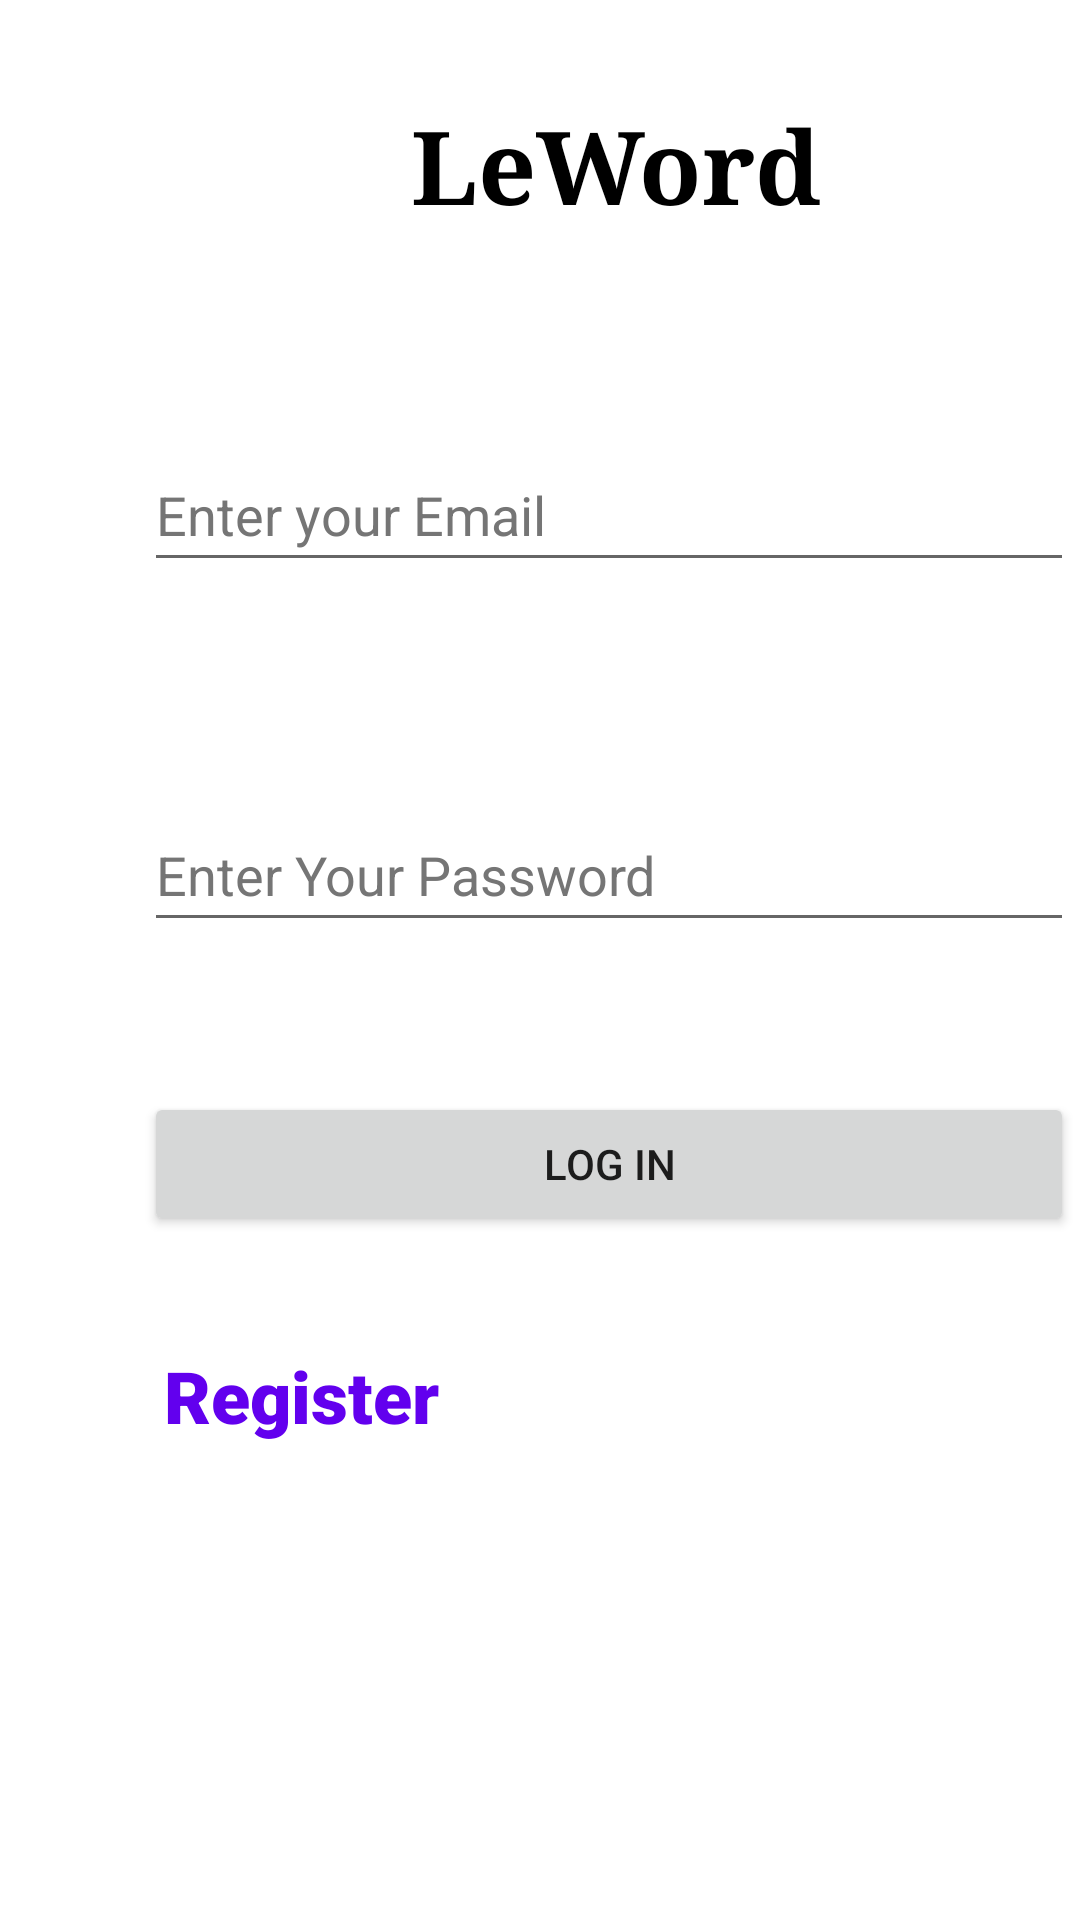

This screen was rendered from an Android layout file. Write that file and the resources it references.
<!-- AndroidManifest.xml: application theme Theme.Schedule_io -->
<!-- res/layout/activity_login.xml -->
<?xml version="1.0" encoding="utf-8"?>
<androidx.constraintlayout.widget.ConstraintLayout xmlns:android="http://schemas.android.com/apk/res/android"
    xmlns:app="http://schemas.android.com/apk/res-auto"
    xmlns:tools="http://schemas.android.com/tools"
    android:layout_width="match_parent"
    android:layout_height="match_parent"
    tools:context=".LoginActivity">

    <EditText
        android:id="@+id/editTextTextEmailAddress"
        android:layout_width="310dp"
        android:layout_height="48dp"
        android:layout_marginStart="48dp"
        android:layout_marginTop="68dp"
        android:ems="10"
        android:hint="@string/enter_your_email"
        android:importantForAutofill="no"
        android:inputType="textEmailAddress"
        android:textColorHint="#757575"
        app:layout_constraintStart_toStartOf="parent"
        app:layout_constraintTop_toBottomOf="@+id/banner" />

    <EditText
        android:id="@+id/editTextTextPassword"
        android:layout_width="310dp"
        android:layout_height="48dp"
        android:layout_marginStart="48dp"
        android:layout_marginTop="72dp"
        android:ems="10"
        android:hint="@string/enter_your_password"
        android:importantForAutofill="no"
        android:inputType="textPassword"
        android:textColorHint="#757575"
        app:layout_constraintStart_toStartOf="parent"
        app:layout_constraintTop_toBottomOf="@+id/editTextTextEmailAddress" />

    <TextView
        android:id="@+id/banner"
        android:layout_width="wrap_content"
        android:layout_height="wrap_content"
        android:layout_centerHorizontal="true"
        android:layout_marginStart="137dp"
        android:layout_marginTop="32dp"
        android:fontFamily="serif"
        android:text="LeWord"
        android:textAppearance="@style/TextAppearance.AppCompat.Display1"
        android:textColor="#000000"
        android:textStyle="bold"
        app:layout_constraintBottom_toTopOf="@+id/editTextTextEmailAddress"
        app:layout_constraintStart_toStartOf="parent"
        app:layout_constraintTop_toTopOf="parent"
        app:layout_constraintVertical_bias="0.0" />

    <Button
        android:id="@+id/button"
        android:layout_width="310dp"
        android:layout_height="48dp"
        android:layout_marginStart="48dp"
        android:layout_marginBottom="228dp"
        android:text="@string/log_in"
        app:layout_constraintBottom_toBottomOf="parent"
        app:layout_constraintStart_toStartOf="parent" />

    <TextView
        android:id="@+id/sign_up_log_btn"
        android:layout_width="201dp"
        android:layout_height="43dp"
        android:layout_marginBottom="148dp"
        android:fontFamily="sans-serif-black"
        android:text="@string/register"
        android:textAlignment="center"
        android:textColor="#6200EE"
        android:textSize="24sp"
        app:layout_constraintBottom_toBottomOf="parent"
        tools:layout_editor_absoluteX="105dp" />

    <ProgressBar
        android:id="@+id/progressBar"
        style="?android:attr/progressBarStyle"
        android:layout_width="48dp"
        android:layout_height="48dp"
        android:visibility="gone"
        app:layout_constraintBottom_toTopOf="@+id/button"
        app:layout_constraintEnd_toEndOf="parent"
        app:layout_constraintStart_toStartOf="parent"
        app:layout_constraintTop_toBottomOf="@+id/editTextTextPassword" />

</androidx.constraintlayout.widget.ConstraintLayout>
<!-- resources referenced by this layout -->
<resources>
  <string name="enter_your_email">Enter your Email</string>
  <string name="enter_your_password">Enter Your Password</string>
  <string name="log_in">Log In</string>
  <string name="register">Register</string>
  <style name="Theme.Schedule_io" parent="Theme.MaterialComponents.DayNight.NoActionBar">
          
          <item name="colorPrimary">@color/purple_500</item>
          <item name="colorPrimaryVariant">@color/purple_700</item>
          <item name="colorOnPrimary">@color/white</item>
          
          <item name="colorSecondary">@color/teal_200</item>
          <item name="colorSecondaryVariant">@color/teal_700</item>
          <item name="colorOnSecondary">@color/black</item>
          
          <item name="android:statusBarColor" tools:targetApi="l">?attr/colorPrimaryVariant</item>
          
      </style>
  <!-- not gathered from this repository: default colours our renderer supplied (Android Studio template values) -->
  <color name="purple_500">#FF6200EE</color>
  <color name="purple_700">#FF3700B3</color>
  <color name="teal_200">#FF03DAC5</color>
  <color name="teal_700">#FF018786</color>
  <color name="black">#FF000000</color>
  <color name="white">#FFFFFFFF</color>
</resources>
